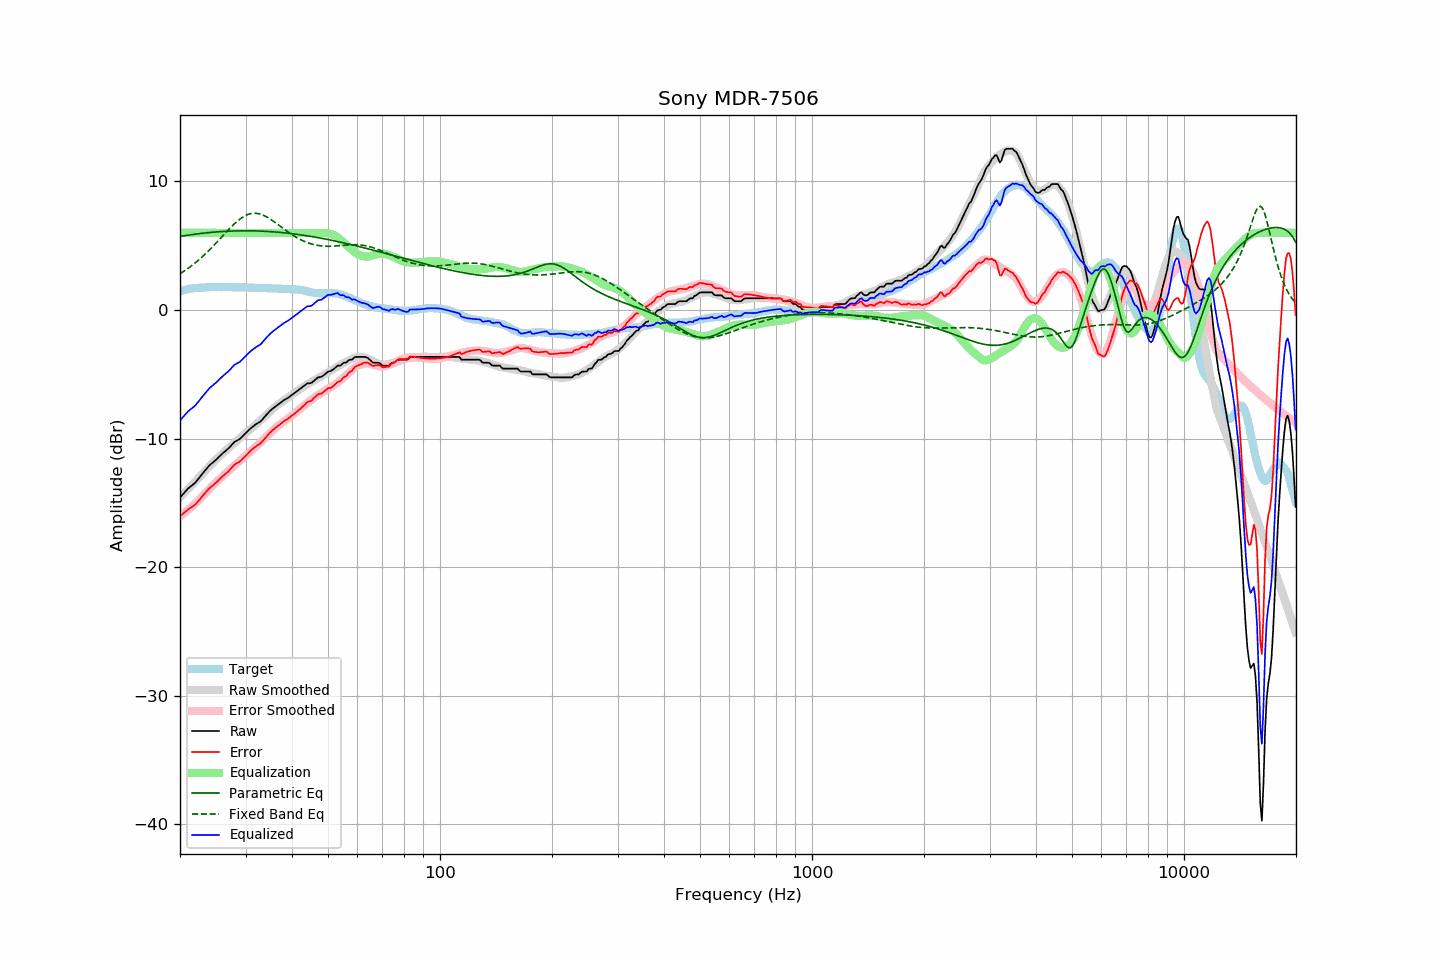

The table this chart was drawn from, first rows:
frequency, raw, error, smoothed, error_smoothed, equalization, parametric_eq, fixed_band_eq, equalized_raw, equalized_smoothed, target
20.00, -14.59, -16.05, -14.57, -16.05, 6.00, 5.72, 2.82, -8.59, -8.57, 1.46
20.20, -14.45, -15.95, -14.45, -15.95, 6.00, 5.74, 2.90, -8.45, -8.45, 1.50
20.40, -14.31, -15.84, -14.32, -15.86, 6.00, 5.76, 2.98, -8.31, -8.32, 1.53
20.61, -14.17, -15.73, -14.19, -15.76, 6.00, 5.78, 3.06, -8.17, -8.19, 1.56
20.81, -14.03, -15.63, -14.07, -15.65, 6.00, 5.80, 3.15, -8.03, -8.07, 1.60
21.02, -13.89, -15.53, -13.94, -15.55, 6.00, 5.82, 3.24, -7.89, -7.94, 1.64
21.23, -13.79, -15.44, -13.81, -15.44, 6.00, 5.84, 3.33, -7.79, -7.81, 1.65
21.44, -13.69, -15.36, -13.68, -15.34, 6.00, 5.86, 3.42, -7.69, -7.68, 1.67
21.66, -13.59, -15.28, -13.55, -15.22, 6.00, 5.88, 3.52, -7.59, -7.55, 1.69
21.87, -13.49, -15.18, -13.42, -15.11, 6.00, 5.89, 3.62, -7.49, -7.42, 1.70
22.09, -13.36, -15.07, -13.29, -14.99, 6.00, 5.91, 3.72, -7.36, -7.29, 1.72
22.31, -13.20, -14.91, -13.15, -14.87, 6.00, 5.92, 3.82, -7.20, -7.15, 1.72
22.54, -13.05, -14.78, -13.02, -14.75, 6.00, 5.94, 3.93, -7.05, -7.02, 1.72
22.76, -12.89, -14.62, -12.88, -14.62, 6.00, 5.96, 4.04, -6.89, -6.88, 1.73
22.99, -12.73, -14.46, -12.74, -14.49, 6.00, 5.97, 4.15, -6.73, -6.74, 1.73
23.22, -12.58, -14.32, -12.60, -14.36, 6.00, 5.98, 4.27, -6.58, -6.60, 1.74
23.45, -12.43, -14.18, -12.46, -14.22, 6.00, 6.00, 4.39, -6.43, -6.46, 1.75
23.69, -12.28, -14.05, -12.32, -14.09, 6.00, 6.01, 4.51, -6.28, -6.32, 1.76
23.92, -12.13, -13.90, -12.18, -13.95, 6.00, 6.02, 4.63, -6.13, -6.18, 1.77
24.16, -12.01, -13.79, -12.05, -13.82, 6.00, 6.03, 4.76, -6.01, -6.05, 1.78
24.40, -11.91, -13.70, -11.92, -13.69, 6.00, 6.05, 4.88, -5.91, -5.92, 1.79
24.65, -11.81, -13.59, -11.80, -13.57, 6.00, 6.06, 5.01, -5.81, -5.80, 1.78
24.89, -11.70, -13.48, -11.68, -13.46, 6.00, 6.07, 5.15, -5.70, -5.68, 1.78
25.14, -11.59, -13.37, -11.56, -13.35, 6.00, 6.08, 5.28, -5.59, -5.56, 1.78
25.39, -11.46, -13.24, -11.45, -13.23, 6.00, 6.09, 5.41, -5.46, -5.45, 1.78
25.65, -11.34, -13.12, -11.33, -13.12, 6.00, 6.10, 5.55, -5.34, -5.33, 1.78
25.91, -11.22, -12.99, -11.21, -13.00, 6.00, 6.10, 5.68, -5.22, -5.21, 1.77
26.16, -11.10, -12.88, -11.10, -12.88, 6.00, 6.11, 5.82, -5.10, -5.10, 1.78
26.43, -11.00, -12.78, -10.99, -12.76, 6.00, 6.12, 5.95, -5.00, -4.99, 1.78
26.69, -10.89, -12.67, -10.88, -12.65, 6.00, 6.13, 6.09, -4.89, -4.88, 1.78
26.96, -10.79, -12.57, -10.77, -12.54, 6.00, 6.13, 6.22, -4.79, -4.77, 1.78
27.23, -10.66, -12.44, -10.65, -12.42, 6.00, 6.14, 6.35, -4.66, -4.65, 1.78
27.50, -10.52, -12.30, -10.54, -12.31, 6.00, 6.14, 6.48, -4.52, -4.54, 1.77
27.77, -10.38, -12.14, -10.44, -12.20, 6.00, 6.15, 6.60, -4.38, -4.44, 1.76
28.05, -10.26, -12.02, -10.33, -12.09, 6.00, 6.15, 6.72, -4.26, -4.33, 1.76
28.33, -10.19, -11.94, -10.22, -11.98, 6.00, 6.15, 6.84, -4.19, -4.22, 1.75
28.62, -10.12, -11.88, -10.11, -11.87, 6.00, 6.16, 6.94, -4.12, -4.11, 1.76
28.90, -10.05, -11.81, -10.00, -11.76, 6.00, 6.16, 7.04, -4.05, -4.00, 1.76
29.19, -9.95, -11.70, -9.88, -11.64, 6.00, 6.16, 7.14, -3.95, -3.88, 1.75
29.48, -9.82, -11.58, -9.77, -11.53, 6.00, 6.16, 7.22, -3.82, -3.77, 1.76
29.78, -9.69, -11.45, -9.66, -11.42, 6.00, 6.16, 7.30, -3.69, -3.66, 1.76
30.08, -9.56, -11.32, -9.56, -11.31, 6.00, 6.16, 7.36, -3.56, -3.56, 1.76
30.38, -9.44, -11.19, -9.46, -11.20, 6.00, 6.16, 7.42, -3.44, -3.46, 1.75
30.68, -9.32, -11.07, -9.36, -11.10, 6.00, 6.16, 7.46, -3.32, -3.36, 1.74
30.99, -9.20, -10.94, -9.26, -11.00, 6.00, 6.16, 7.49, -3.20, -3.26, 1.73
31.30, -9.10, -10.83, -9.15, -10.89, 6.00, 6.16, 7.51, -3.10, -3.15, 1.73
31.61, -9.01, -10.74, -9.04, -10.77, 6.00, 6.16, 7.52, -3.01, -3.04, 1.73
31.93, -8.91, -10.63, -8.93, -10.65, 6.00, 6.15, 7.52, -2.91, -2.93, 1.72
32.24, -8.83, -10.54, -8.82, -10.54, 6.00, 6.15, 7.51, -2.83, -2.82, 1.71
32.57, -8.76, -10.47, -8.71, -10.42, 6.00, 6.14, 7.49, -2.76, -2.71, 1.71
32.89, -8.68, -10.38, -8.60, -10.30, 6.00, 6.14, 7.45, -2.68, -2.60, 1.71
33.22, -8.56, -10.26, -8.48, -10.19, 6.00, 6.13, 7.41, -2.56, -2.48, 1.70
33.55, -8.41, -10.11, -8.37, -10.07, 6.00, 6.13, 7.36, -2.41, -2.37, 1.70
33.89, -8.26, -9.96, -8.25, -9.95, 6.00, 6.12, 7.30, -2.26, -2.25, 1.70
34.23, -8.12, -9.82, -8.14, -9.83, 6.00, 6.11, 7.23, -2.12, -2.14, 1.70
34.57, -7.99, -9.68, -8.02, -9.71, 6.00, 6.11, 7.16, -1.99, -2.02, 1.69
34.92, -7.85, -9.54, -7.90, -9.59, 6.00, 6.10, 7.08, -1.85, -1.90, 1.69
35.27, -7.74, -9.43, -7.78, -9.46, 6.00, 6.09, 7.00, -1.74, -1.78, 1.68
35.62, -7.64, -9.31, -7.67, -9.35, 6.00, 6.08, 6.91, -1.64, -1.67, 1.67
35.97, -7.54, -9.21, -7.56, -9.23, 6.00, 6.07, 6.82, -1.54, -1.56, 1.67
... 635 more rows
